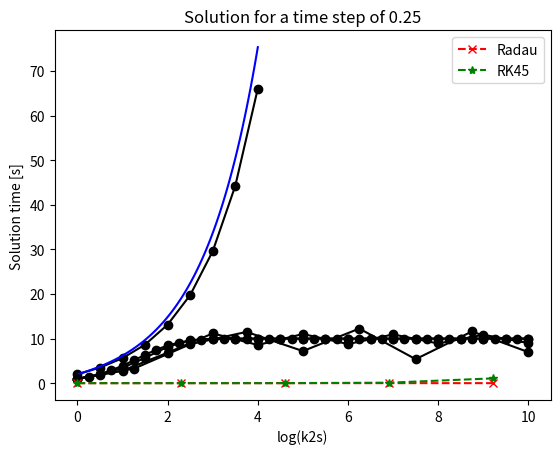

The script that saved this image:
import numpy as np
def Eulers_method(dxdt, x0, t0, tmax, N):
    '''Simple implementation of the forward Euler's method
    
    Parameters
    ----------
    dxdt : function
        Derivative function
    x0 : float
        Initial value
    t0 : float
        Initial time
    tmax : float
        Final time
    N : int
        Number of time steps
    
    Returns
    -------
    t : numpy array
        Time steps
    x : numpy array
        Solution at the time steps    
    '''
    t = np.linspace(t0, tmax, N)
    x = x0 * np.ones(N)

    for i in range(1, N):
        x[i] = x[i-1] + (t[i] - t[i-1]) * dxdt(t[i-1], x[i-1])
    
    return t, x

tmin = 0
tmax = 4
# Exact solution
xexact = lambda t: 4/1.3 * (np.exp(0.8*t) - np.exp(-0.5*t)) + 2*np.exp(-0.5*t)

# Update function
dx = lambda t, x : (4*np.exp(0.8*t) - 0.5 * x)

t, x = Eulers_method(dx, 2, tmin, tmax, 9)

import matplotlib.pyplot as plt
plt.plot(t, x, 'k-o')

tt = np.linspace(tmin, tmax, 100)
plt.plot(tt, xexact(tt), 'b')
plt.show()

tmin = 0
tmax = 10
N = 11
alpha = 2
beta = 0.2

# Update function
dx = lambda t, x: (alpha - beta*x) * x

t, x = Eulers_method(dx, 1, tmin, tmax, N)

import matplotlib.pyplot as plt
plt.plot(t, x, 'k-o')
plt.xlabel("Time")
plt.ylabel("x(t)")
plt.title("Solution for a time step of {}".format((tmax-tmin)/(N-1)))
plt.show()

Nlist = [9, 21, 41]

for N in Nlist:
    t, x = Eulers_method(dx, 1, tmin, tmax, N)

    import matplotlib.pyplot as plt
    plt.plot(t, x, 'k-o')
    plt.xlabel("Time")
    plt.ylabel("x(t)")
    plt.title("Solution for a time step of {}".format((tmax-tmin)/(N-1)))
    plt.show()

def stiff_ODE(t, x, k1, k2, cm):
# Stiff reaction ODE system
    dxdt = np.zeros(2)
    dxdt[0] = -k1 * cm * x[0]
    dxdt[1] = k1 * cm * x[0] - k2 * x[1]

    return dxdt

# ODE_stiff_solve.m - solve stiff ODE system with different ODE solvers
# Compare ode45 and ode15s for systems with increasing stiffness
import numpy as np
from scipy.integrate import solve_ivp
import time

k1 = 1
k2 = 1
cm = 1
# Initial values
c0 = [1, 0]

time_Radau = []
time_RK45 = []
k2s = []
# Solve the ODE with different solvers and reaction rates
for i in range(5):
    k2s.append(k2)
    start = time.time()
    sol = solve_ivp(stiff_ODE, [0, 10], c0, method='Radau', args=(k1, k2, cm))
    time_Radau.append(time.time()-start)

    start = time.time()
    sol = solve_ivp(stiff_ODE, [0, 10], c0, method='RK45', args=(k1, k2, cm))
    time_RK45.append(time.time()-start)

    k2 = k2 * 10

plt.plot(np.log(k2s), time_Radau, 'rx--', label="Radau")
plt.plot(np.log(k2s), time_RK45, 'g*--', label="RK45")
plt.xlabel("log(k2s)")
plt.ylabel("Solution time [s]")
plt.legend()
plt.show()

# Generate the output for the LaTeX table for the lecture slides
sRK45 = str()
sRadau = str()
for i, j in zip(time_RK45, time_Radau):
    sRK45 = sRK45 + "{:4.4f} & ".format(i)
    sRadau = sRadau + "{:4.4f} & ".format(j)

print(sRK45)
print(sRadau)

